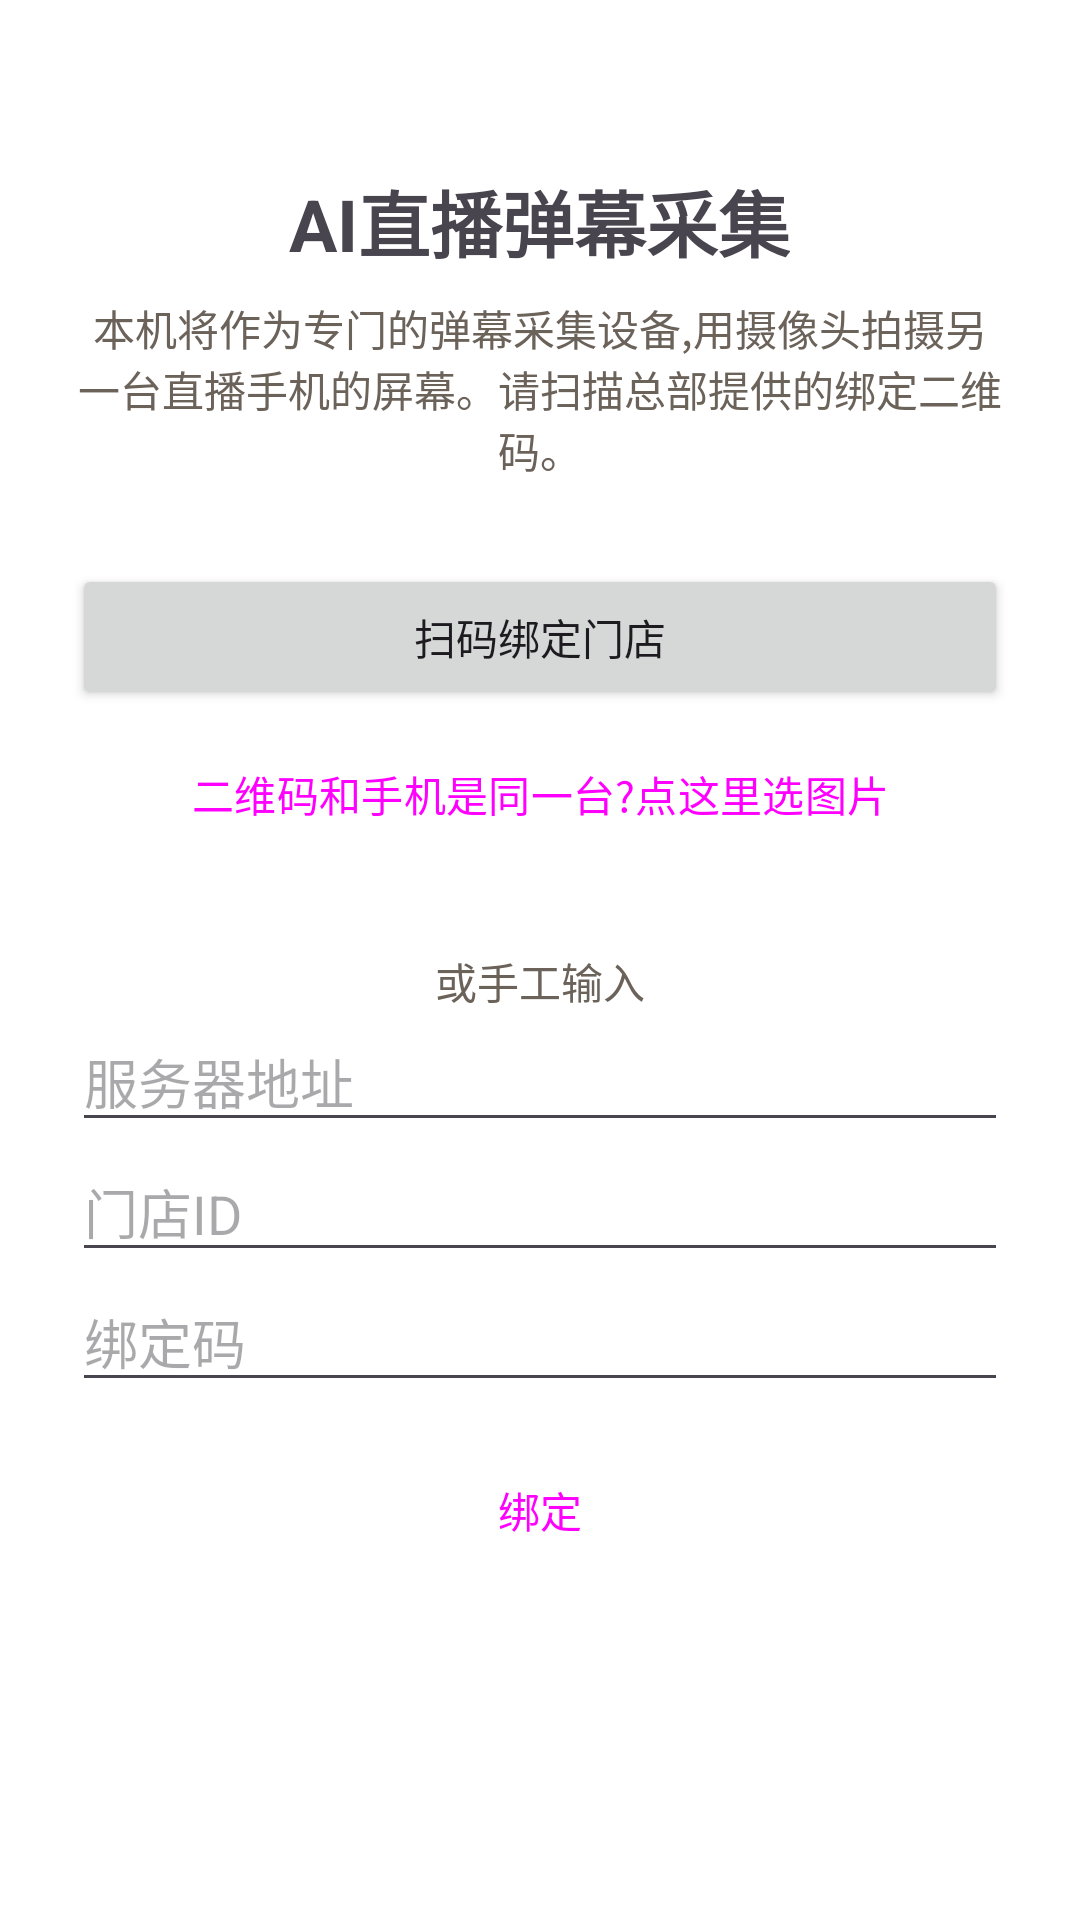

Produce the Android XML layout that renders to this screen, including the resource entries it uses.
<!-- AndroidManifest.xml: application theme Theme.Vision -->
<!-- res/layout/activity_bind.xml -->
<?xml version="1.0" encoding="utf-8"?>
<ScrollView xmlns:android="http://schemas.android.com/apk/res/android"
    android:layout_width="match_parent"
    android:layout_height="match_parent"
    android:fillViewport="true">

    <LinearLayout
        android:layout_width="match_parent"
        android:layout_height="wrap_content"
        android:orientation="vertical"
        android:padding="24dp"
        android:gravity="center_horizontal">

        <TextView
            android:layout_width="wrap_content"
            android:layout_height="wrap_content"
            android:layout_marginTop="32dp"
            android:text="@string/app_name"
            android:textSize="24sp"
            android:textStyle="bold" />

        <TextView
            android:layout_width="match_parent"
            android:layout_height="wrap_content"
            android:layout_marginTop="8dp"
            android:gravity="center"
            android:text="@string/bind_hint"
            android:textColor="#6B625A" />

        <Button
            android:id="@+id/btnScan"
            android:layout_width="match_parent"
            android:layout_height="wrap_content"
            android:layout_marginTop="28dp"
            android:paddingVertical="14dp"
            android:text="@string/bind_scan" />

        <Button
            android:id="@+id/btnPickImage"
            style="@style/Widget.Material3.Button.TextButton"
            android:layout_width="match_parent"
            android:layout_height="wrap_content"
            android:layout_marginTop="4dp"
            android:text="@string/bind_pick_image" />

        <TextView
            android:layout_width="wrap_content"
            android:layout_height="wrap_content"
            android:layout_marginTop="28dp"
            android:text="@string/bind_manual"
            android:textColor="#6B625A" />

        <EditText
            android:id="@+id/inServer"
            android:layout_width="match_parent"
            android:layout_height="wrap_content"
            android:hint="@string/bind_server_hint"
            android:inputType="textUri"
            android:autofillHints="url" />

        <EditText
            android:id="@+id/inStore"
            android:layout_width="match_parent"
            android:layout_height="wrap_content"
            android:hint="@string/bind_store_hint"
            android:inputType="text"
            android:autofillHints="username" />

        <EditText
            android:id="@+id/inCode"
            android:layout_width="match_parent"
            android:layout_height="wrap_content"
            android:hint="@string/bind_code_hint"
            android:inputType="textVisiblePassword"
            android:autofillHints="password" />

        <Button
            android:id="@+id/btnBind"
            style="@style/Widget.Material3.Button.TonalButton"
            android:layout_width="match_parent"
            android:layout_height="wrap_content"
            android:layout_marginTop="12dp"
            android:text="@string/bind_do" />

        <TextView
            android:id="@+id/msg"
            android:layout_width="match_parent"
            android:layout_height="wrap_content"
            android:layout_marginTop="12dp"
            android:textColor="#D63D3D"
            android:minHeight="24dp" />
    </LinearLayout>
</ScrollView>
<!-- resources referenced by this layout -->
<resources>
  <string name="app_name">AI直播弹幕采集</string>
  <string name="bind_code_hint">绑定码</string>
  <string name="bind_do">绑定</string>
  <string name="bind_hint">本机将作为专门的弹幕采集设备,用摄像头拍摄另一台直播手机的屏幕。请扫描总部提供的绑定二维码。</string>
  <string name="bind_manual">或手工输入</string>
  <string name="bind_pick_image">二维码和手机是同一台?点这里选图片</string>
  <string name="bind_scan">扫码绑定门店</string>
  <string name="bind_server_hint">服务器地址</string>
  <string name="bind_store_hint">门店ID</string>
  <style name="Theme.Vision" parent="Theme.Material3.Light.NoActionBar">
          <item name="colorPrimary">@color/brand</item>
          <item name="colorOnPrimary">#FFFFFF</item>
          <item name="colorSecondaryContainer">#FFF1E7</item>
          <item name="colorOnSecondaryContainer">#C9500A</item>
          <item name="android:statusBarColor">#FFFFFF</item>
          <item name="android:navigationBarColor">#FFFFFF</item>
          <item name="android:windowLightStatusBar">true</item>
          <item name="android:windowLightNavigationBar" tools:targetApi="o_mr1">true</item>
          <item name="android:windowBackground">#FFFFFF</item>
          <item name="materialAlertDialogTheme">@style/ThemeOverlay.Vision.Dialog</item>
          <item name="alertDialogTheme">@style/ThemeOverlay.Vision.Dialog</item>
      </style>
  <color name="brand">#E8620E</color>
  <style name="ThemeOverlay.Vision.Dialog" parent="ThemeOverlay.Material3.MaterialAlertDialog">
          <item name="colorSurface">#FFFFFF</item>
          <item name="colorOnSurface">#221C17</item>
          <item name="colorOnSurfaceVariant">#7B7269</item>
          <item name="colorPrimary">#E8620E</item>
          <item name="shapeAppearanceOverlay">@style/ShapeAppearanceOverlay.Vision.Dialog</item>
      </style>
  <style name="ShapeAppearanceOverlay.Vision.Dialog" parent="">
          <item name="cornerFamily">rounded</item>
          <item name="cornerSize">20dp</item>
      </style>
</resources>
